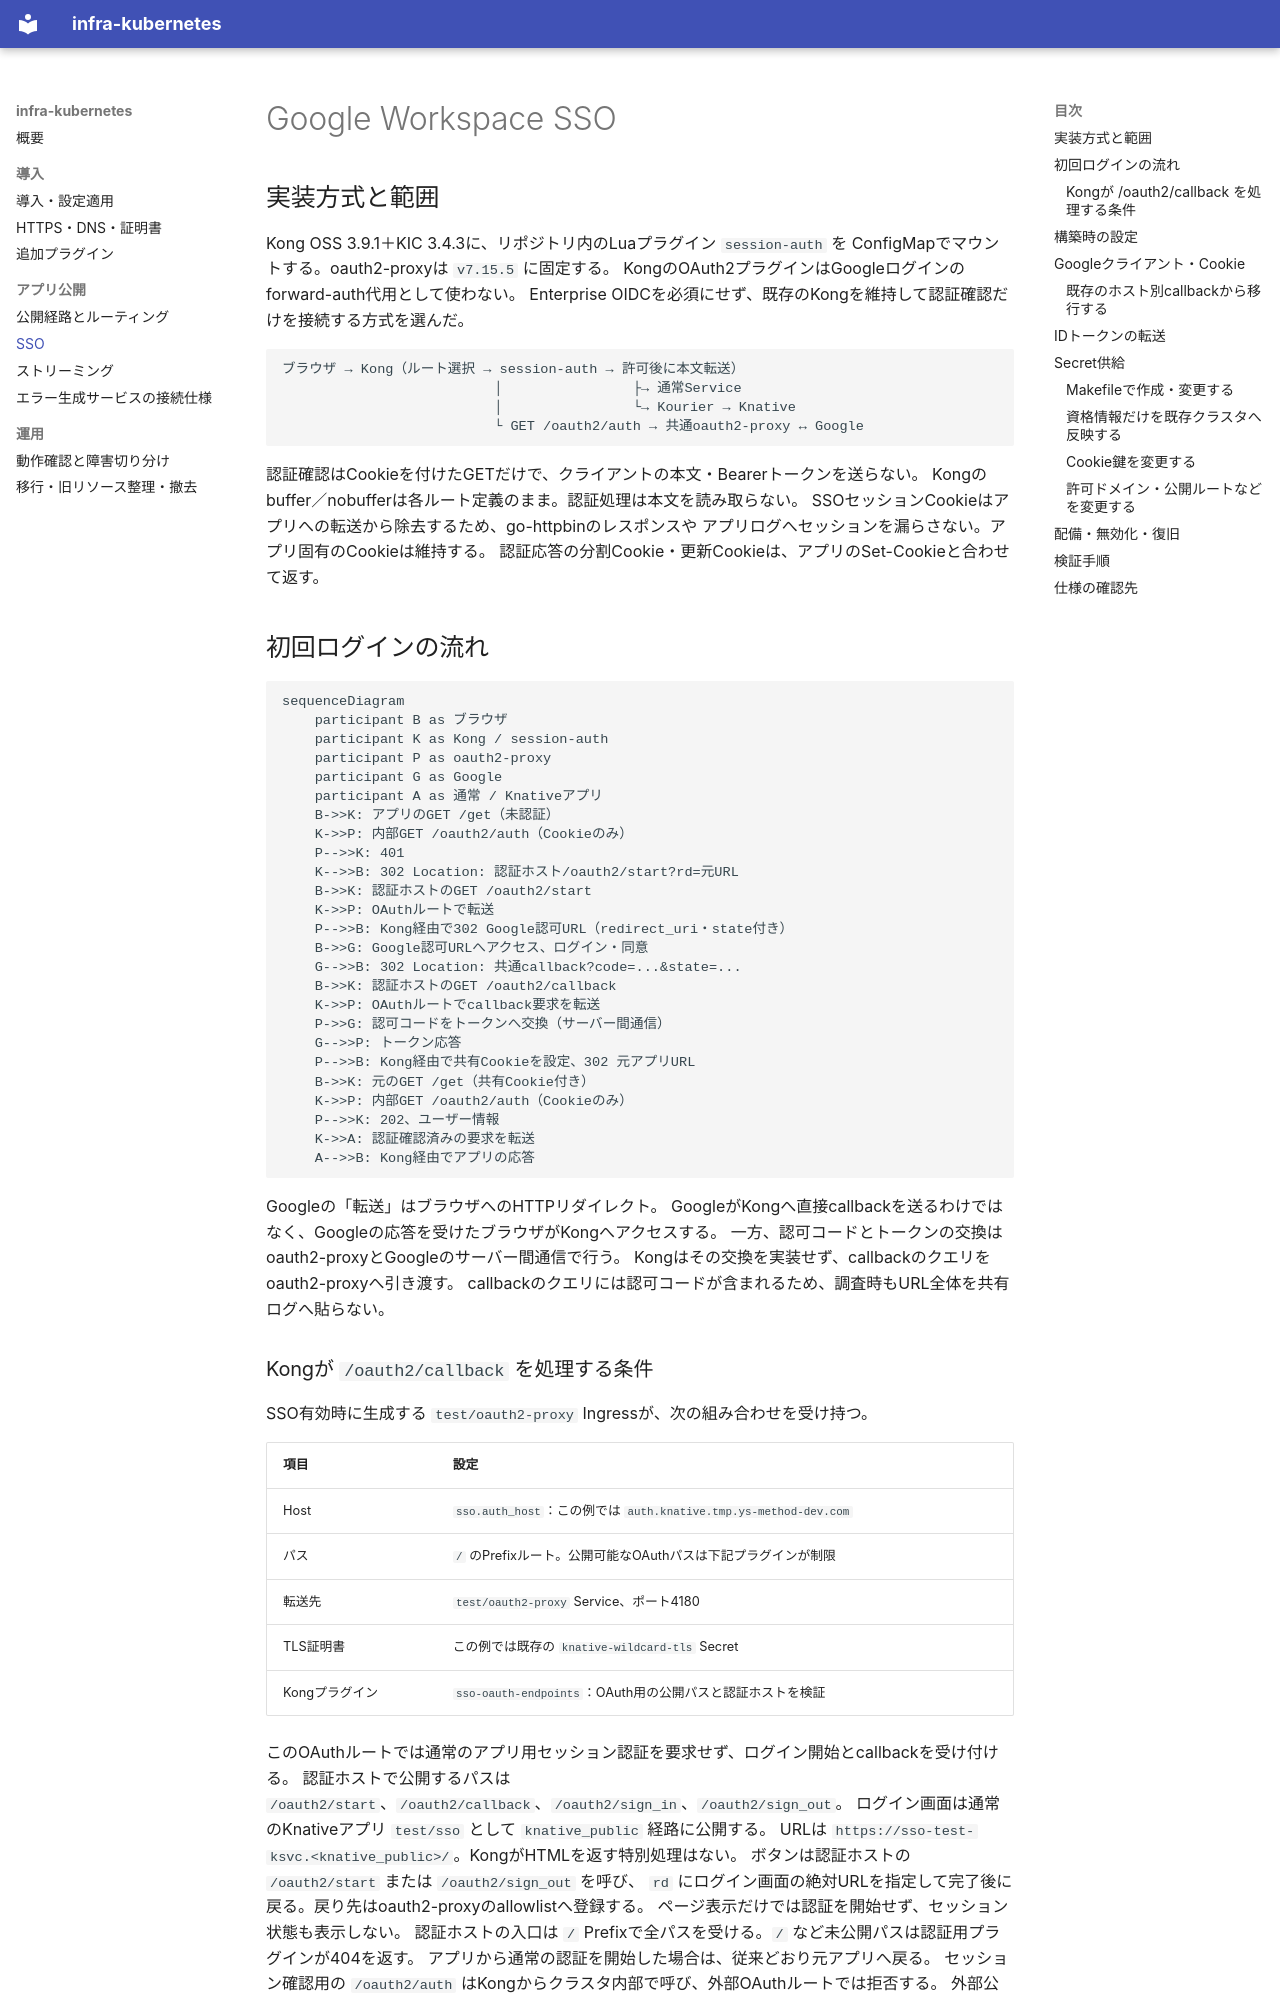

repository: sasano8/infra-kubernetes · page: sso/index.html · generator: mkdocs

# Google Workspace SSO

## 実装方式と範囲

Kong OSS 3.9.1＋KIC 3.4.3に、リポジトリ内のLuaプラグイン `session-auth` を
ConfigMapでマウントする。oauth2-proxyは `v7.15.5` に固定する。
KongのOAuth2プラグインはGoogleログインのforward-auth代用として使わない。
Enterprise OIDCを必須にせず、既存のKongを維持して認証確認だけを接続する方式を選んだ。

```text
ブラウザ → Kong（ルート選択 → session-auth → 許可後に本文転送）
                          │                ├→ 通常Service
                          │                └→ Kourier → Knative
                          └ GET /oauth2/auth → 共通oauth2-proxy ↔ Google
```

認証確認はCookieを付けたGETだけで、クライアントの本文・Bearerトークンを送らない。
Kongのbuffer／nobufferは各ルート定義のまま。認証処理は本文を読み取らない。
SSOセッションCookieはアプリへの転送から除去するため、go-httpbinのレスポンスや
アプリログへセッションを漏らさない。アプリ固有のCookieは維持する。
認証応答の分割Cookie・更新Cookieは、アプリのSet-Cookieと合わせて返す。

## 初回ログインの流れ

```mermaid
sequenceDiagram
    participant B as ブラウザ
    participant K as Kong / session-auth
    participant P as oauth2-proxy
    participant G as Google
    participant A as 通常 / Knativeアプリ
    B->>K: アプリのGET /get（未認証）
    K->>P: 内部GET /oauth2/auth（Cookieのみ）
    P-->>K: 401
    K-->>B: 302 Location: 認証ホスト/oauth2/start?rd=元URL
    B->>K: 認証ホストのGET /oauth2/start
    K->>P: OAuthルートで転送
    P-->>B: Kong経由で302 Google認可URL（redirect_uri・state付き）
    B->>G: Google認可URLへアクセス、ログイン・同意
    G-->>B: 302 Location: 共通callback?code=...&state=...
    B->>K: 認証ホストのGET /oauth2/callback
    K->>P: OAuthルートでcallback要求を転送
    P->>G: 認可コードをトークンへ交換（サーバー間通信）
    G-->>P: トークン応答
    P-->>B: Kong経由で共有Cookieを設定、302 元アプリURL
    B->>K: 元のGET /get（共有Cookie付き）
    K->>P: 内部GET /oauth2/auth（Cookieのみ）
    P-->>K: 202、ユーザー情報
    K->>A: 認証確認済みの要求を転送
    A-->>B: Kong経由でアプリの応答
```

Googleの「転送」はブラウザへのHTTPリダイレクト。
GoogleがKongへ直接callbackを送るわけではなく、Googleの応答を受けたブラウザがKongへアクセスする。
一方、認可コードとトークンの交換はoauth2-proxyとGoogleのサーバー間通信で行う。
Kongはその交換を実装せず、callbackのクエリをoauth2-proxyへ引き渡す。
callbackのクエリには認可コードが含まれるため、調査時もURL全体を共有ログへ貼らない。
